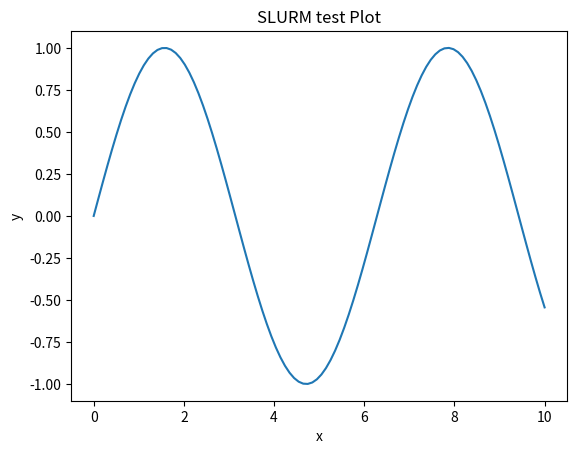

Source code (Python): (Note: this script raises an exception after producing the figure.)
import matplotlib
matplotlib.use('Agg')
import matplotlib.pyplot as plt
import numpy as np

def main():
    x = np.linspace(0, 10, 100)
    y = np.sin(x)

    plt.figure()
    plt.plot(x, y)
    plt.title("SLURM test Plot")
    plt.xlabel("x")
    plt.ylabel("y")
    plt.savefig("./plots/test_noMPI_plot.png")

if __name__ == "__main__":
    main()

